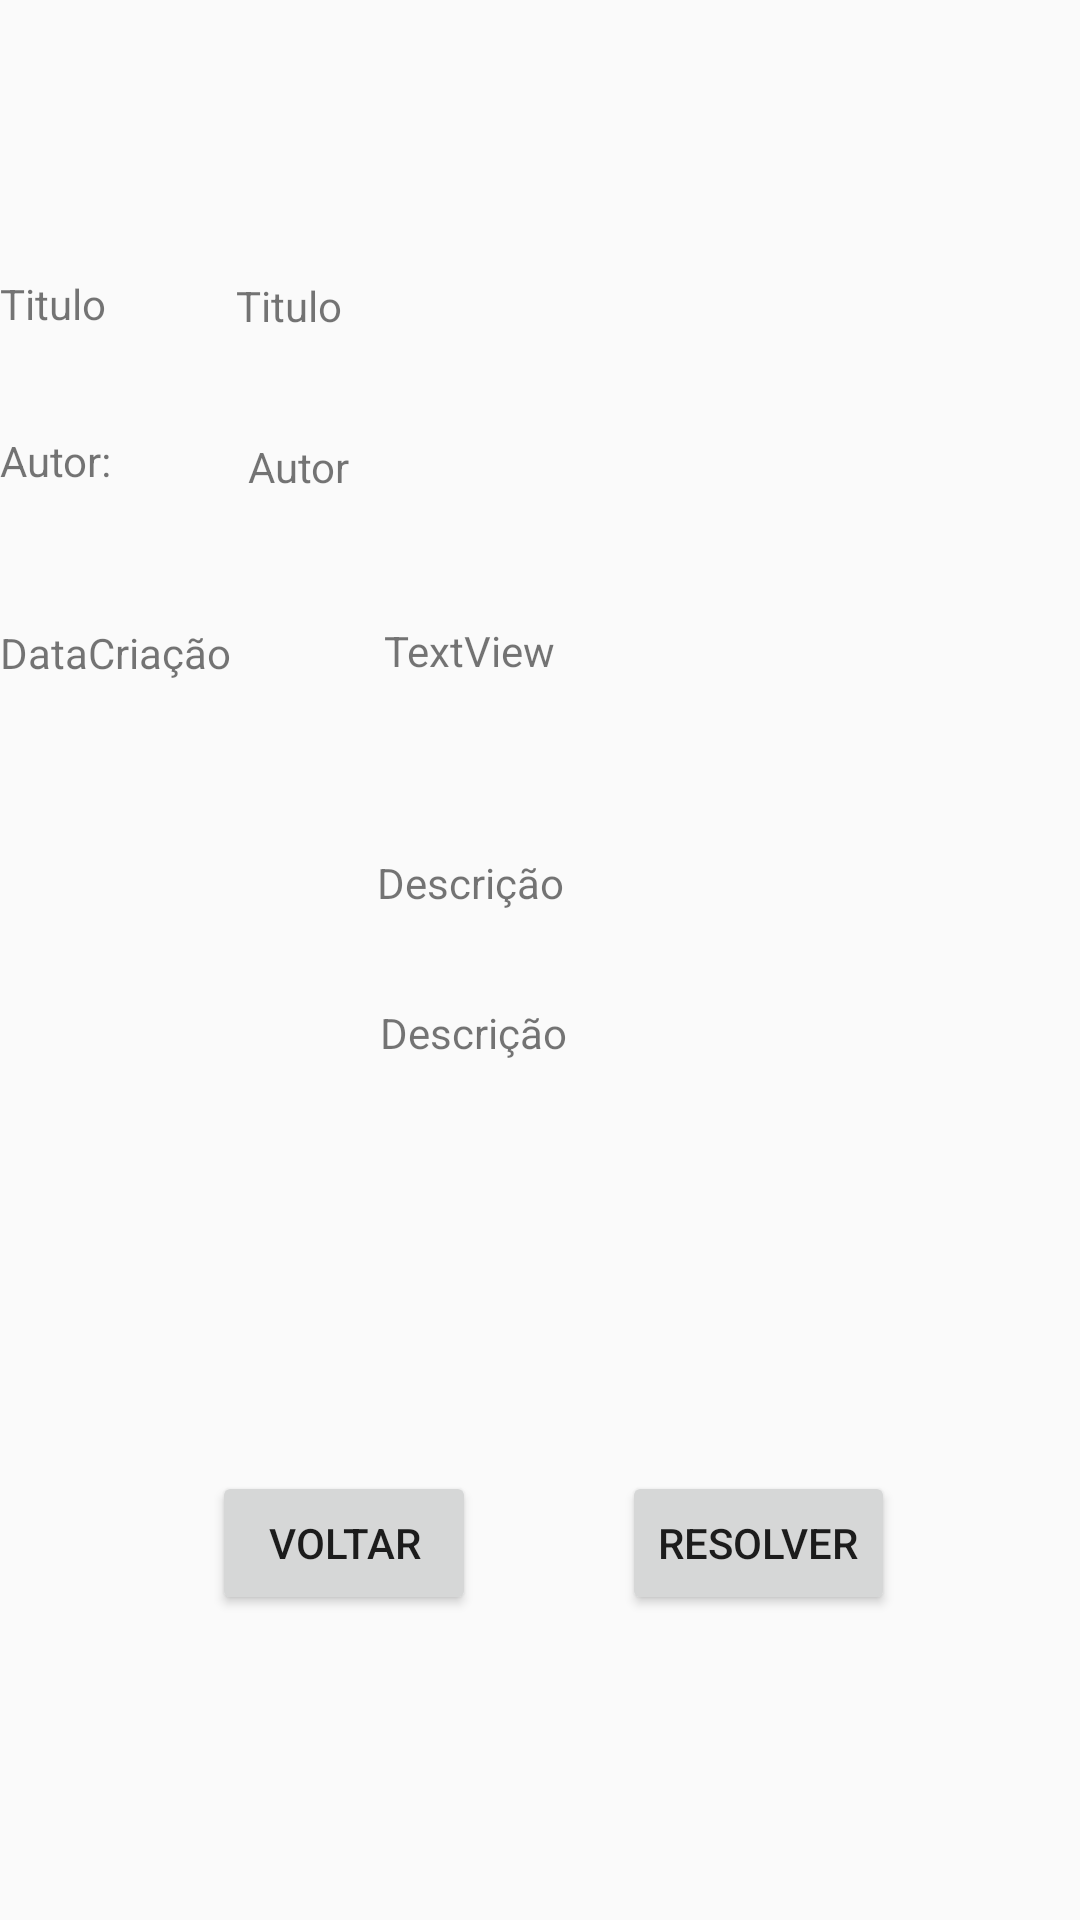

Android layout source for this screen:
<!-- AndroidManifest.xml: application theme AppTheme -->
<!-- res/layout/activity_ocorrencia.xml -->
<?xml version="1.0" encoding="utf-8"?>
<androidx.constraintlayout.widget.ConstraintLayout xmlns:android="http://schemas.android.com/apk/res/android"
    xmlns:app="http://schemas.android.com/apk/res-auto"
    xmlns:tools="http://schemas.android.com/tools"
    android:layout_width="match_parent"
    android:layout_height="match_parent"
    tools:context=".Detalhes_Novos_Activity">

    <TextView
        android:id="@+id/tvautor"
        android:layout_width="267dp"
        android:layout_height="24dp"
        android:text="Autor"
        app:layout_constraintBottom_toBottomOf="parent"
        app:layout_constraintEnd_toEndOf="parent"
        app:layout_constraintHorizontal_bias="0.888"
        app:layout_constraintStart_toStartOf="parent"
        app:layout_constraintTop_toTopOf="parent"
        app:layout_constraintVertical_bias="0.237" />

    <TextView
        android:id="@+id/tvdesc"
        android:layout_width="wrap_content"
        android:layout_height="wrap_content"
        android:text="Descrição"
        app:layout_constraintBottom_toBottomOf="parent"
        app:layout_constraintEnd_toEndOf="parent"
        app:layout_constraintHorizontal_bias="0.426"
        app:layout_constraintStart_toStartOf="parent"
        app:layout_constraintTop_toTopOf="parent"
        app:layout_constraintVertical_bias="0.539" />

    <TextView
        android:id="@+id/tv_titulo"
        android:layout_width="271dp"
        android:layout_height="25dp"
        android:text="Titulo"
        app:layout_constraintBottom_toBottomOf="parent"
        app:layout_constraintEnd_toEndOf="parent"
        app:layout_constraintHorizontal_bias="0.885"
        app:layout_constraintStart_toStartOf="parent"
        app:layout_constraintTop_toTopOf="parent"
        app:layout_constraintVertical_bias="0.15" />

    <TextView
        android:id="@+id/textView6"
        android:layout_width="104dp"
        android:layout_height="32dp"
        android:text="Autor: "
        app:layout_constraintBottom_toBottomOf="parent"
        app:layout_constraintEnd_toEndOf="parent"
        app:layout_constraintHorizontal_bias="0.0"
        app:layout_constraintStart_toStartOf="parent"
        app:layout_constraintTop_toTopOf="parent"
        app:layout_constraintVertical_bias="0.237" />

    <TextView
        android:id="@+id/textView7"
        android:layout_width="102dp"
        android:layout_height="26dp"
        android:text="DataCriação"
        app:layout_constraintBottom_toBottomOf="parent"
        app:layout_constraintEnd_toEndOf="parent"
        app:layout_constraintHorizontal_bias="0.0"
        app:layout_constraintStart_toStartOf="parent"
        app:layout_constraintTop_toTopOf="parent"
        app:layout_constraintVertical_bias="0.339" />

    <TextView
        android:id="@+id/textView8"
        android:layout_width="94dp"
        android:layout_height="33dp"
        android:text="Titulo"
        app:layout_constraintBottom_toBottomOf="parent"
        app:layout_constraintEnd_toEndOf="parent"
        app:layout_constraintHorizontal_bias="0.0"
        app:layout_constraintStart_toStartOf="parent"
        app:layout_constraintTop_toTopOf="parent"
        app:layout_constraintVertical_bias="0.151" />

    <Button
        android:id="@+id/bt_resolver"
        android:layout_width="wrap_content"
        android:layout_height="wrap_content"
        android:text="Resolver"
        app:layout_constraintBottom_toBottomOf="parent"
        app:layout_constraintEnd_toEndOf="parent"
        app:layout_constraintHorizontal_bias="0.771"
        app:layout_constraintStart_toStartOf="parent"
        app:layout_constraintTop_toTopOf="parent"
        app:layout_constraintVertical_bias="0.828" />

    <TextView
        android:id="@+id/textView9"
        android:layout_width="74dp"
        android:layout_height="25dp"
        android:text="Descrição "
        app:layout_constraintBottom_toBottomOf="parent"
        app:layout_constraintEnd_toEndOf="parent"
        app:layout_constraintHorizontal_bias="0.439"
        app:layout_constraintStart_toStartOf="parent"
        app:layout_constraintTop_toTopOf="parent"
        app:layout_constraintVertical_bias="0.463" />

    <TextView
        android:id="@+id/dtcriacao_res"
        android:layout_width="246dp"
        android:layout_height="27dp"
        android:layout_marginStart="128dp"
        android:layout_marginLeft="128dp"
        android:text="TextView"
        app:layout_constraintBottom_toBottomOf="parent"
        app:layout_constraintEnd_toEndOf="parent"
        app:layout_constraintHorizontal_bias="0.0"
        app:layout_constraintStart_toStartOf="@+id/textView7"
        app:layout_constraintTop_toTopOf="parent"
        app:layout_constraintVertical_bias="0.338" />

    <Button
        android:id="@+id/bt_voltar"
        android:layout_width="wrap_content"
        android:layout_height="wrap_content"
        android:text="Voltar"
        app:layout_constraintBottom_toBottomOf="parent"
        app:layout_constraintEnd_toEndOf="parent"
        app:layout_constraintHorizontal_bias="0.26"
        app:layout_constraintStart_toStartOf="parent"
        app:layout_constraintTop_toTopOf="parent"
        app:layout_constraintVertical_bias="0.828" />

</androidx.constraintlayout.widget.ConstraintLayout>
<!-- resources referenced by this layout -->
<resources>
  <style name="AppTheme" parent="Theme.AppCompat.Light.DarkActionBar">
          
          <item name="colorPrimary">@color/colorPrimary</item></style>
  <color name="colorPrimary">#006400</color>
</resources>
